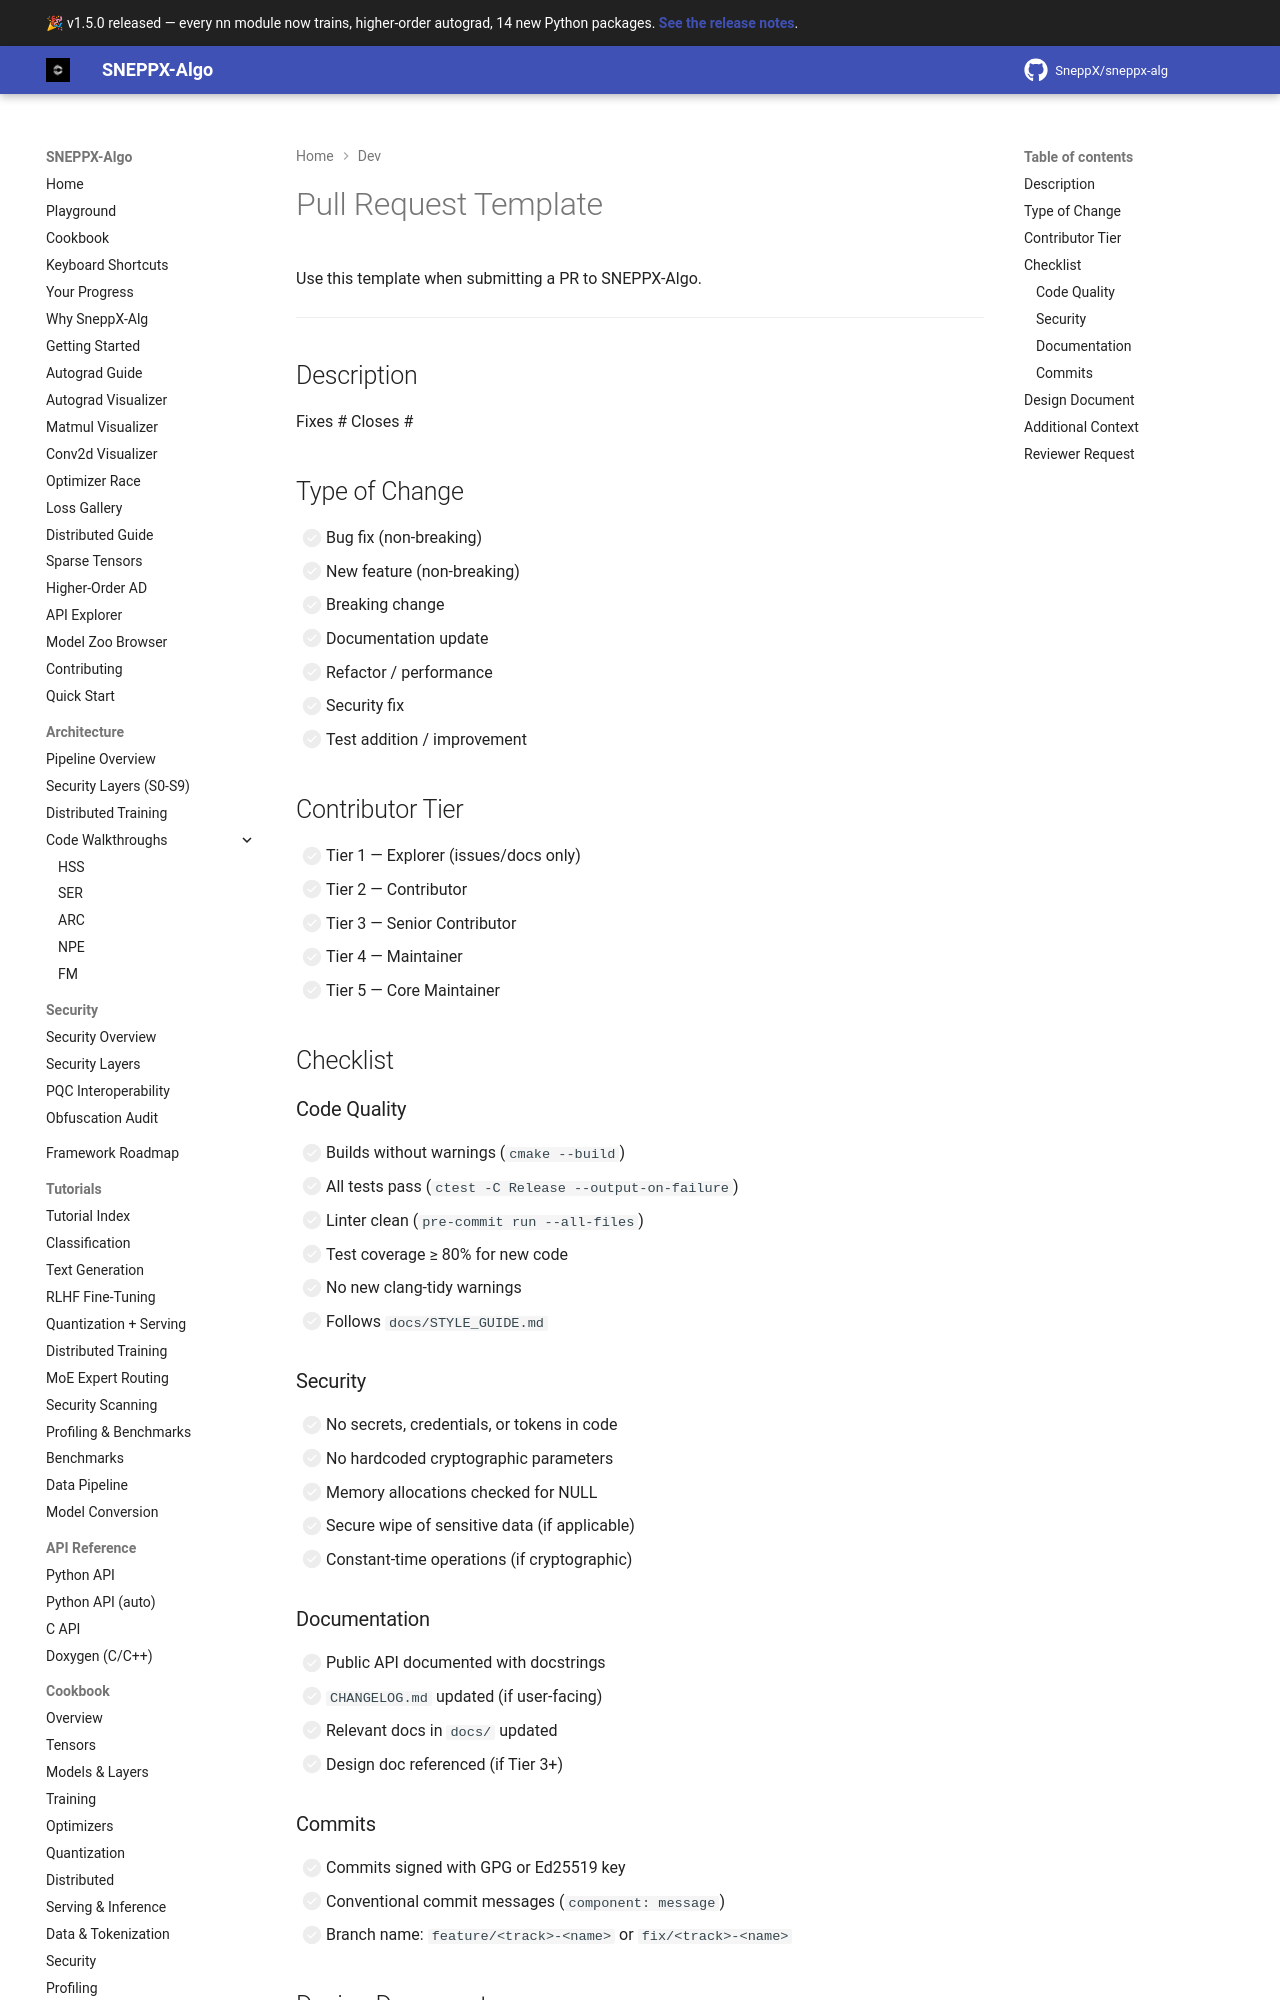

repository: ammar49-cyber/sneppx-alg · page: 1.5.2/PR_TEMPLATE/index.html · generator: mkdocs

# Pull Request Template

Use this template when submitting a PR to SNEPPX-Algo.

---

## Description

<!-- Briefly describe the change. Reference the issue/design doc. -->

Fixes #<!-- issue number -->
Closes #<!-- issue number -->

## Type of Change

- [ ] Bug fix (non-breaking)
- [ ] New feature (non-breaking)
- [ ] Breaking change
- [ ] Documentation update
- [ ] Refactor / performance
- [ ] Security fix
- [ ] Test addition / improvement

## Contributor Tier

<!-- Required. Update as appropriate. -->

- [ ] Tier 1 — Explorer (issues/docs only)
- [ ] Tier 2 — Contributor
- [ ] Tier 3 — Senior Contributor
- [ ] Tier 4 — Maintainer
- [ ] Tier 5 — Core Maintainer

## Checklist

### Code Quality

- [ ] Builds without warnings (`cmake --build`)
- [ ] All tests pass (`ctest -C Release --output-on-failure`)
- [ ] Linter clean (`pre-commit run --all-files`)
- [ ] Test coverage ≥ 80% for new code
- [ ] No new clang-tidy warnings
- [ ] Follows `docs/STYLE_GUIDE.md`
